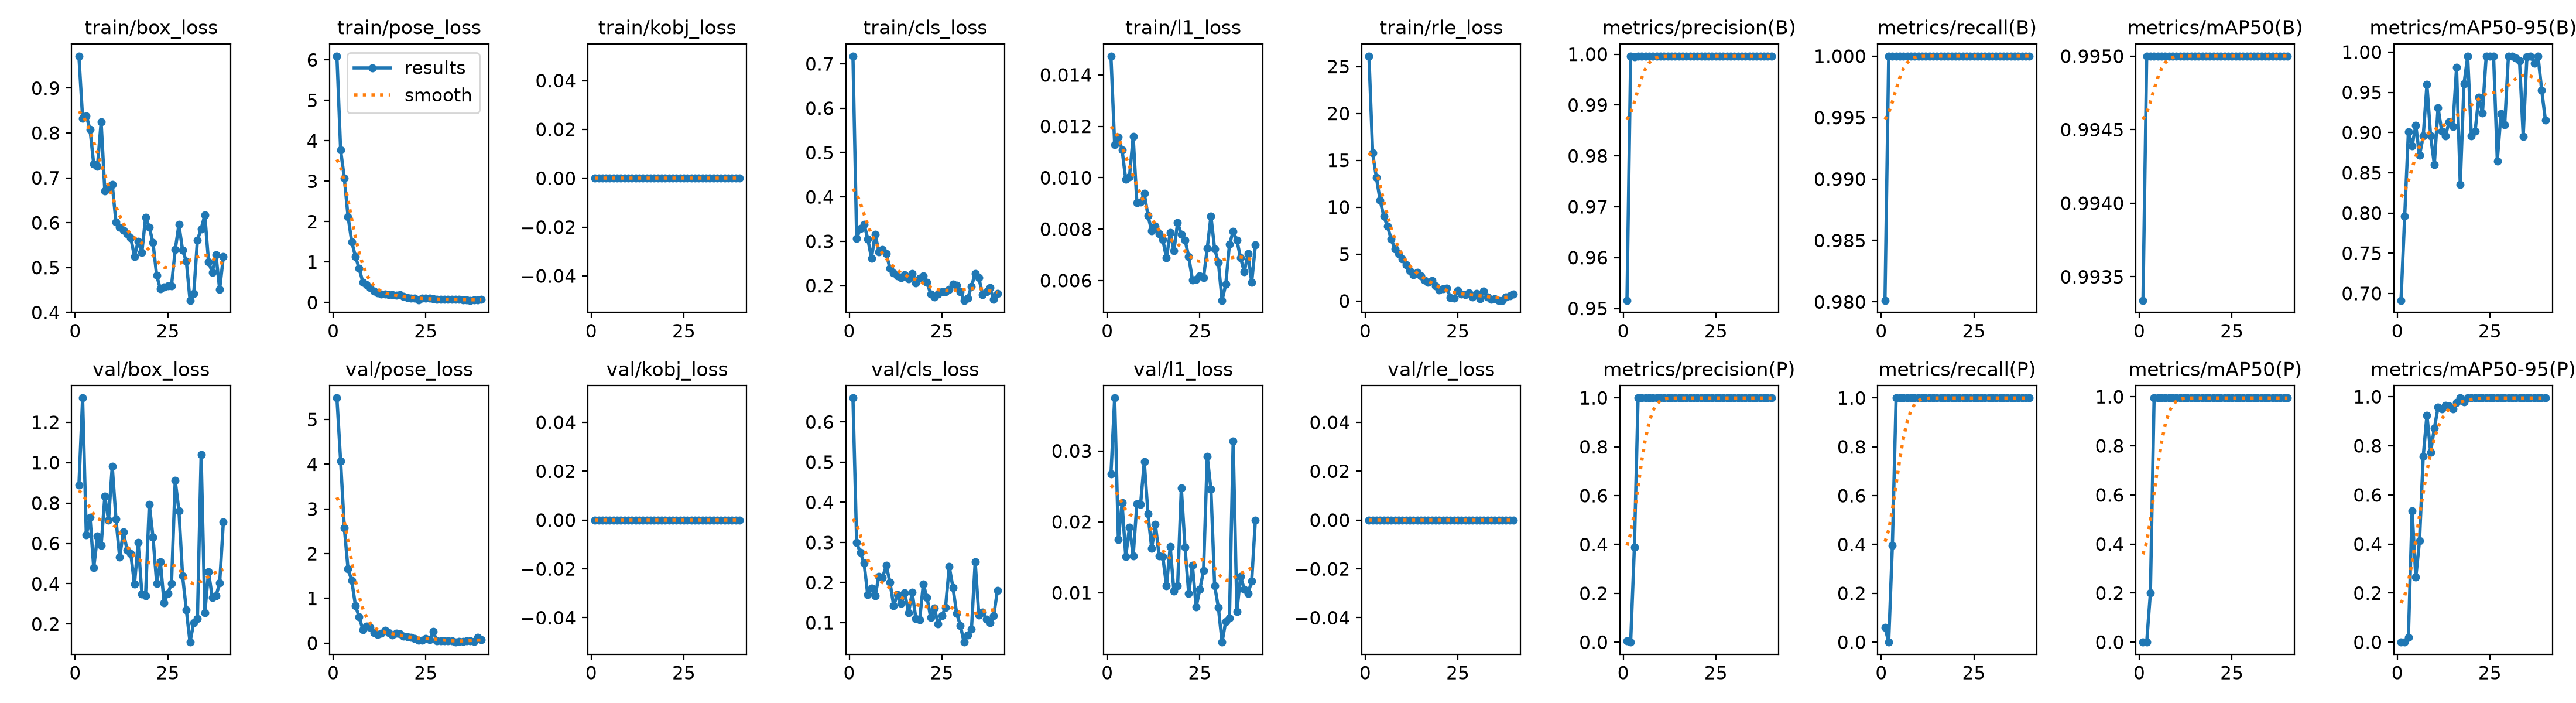

The data file committed next to this chart (first rows):
epoch, time, train/box_loss, train/pose_loss, train/kobj_loss, train/cls_loss, train/l1_loss, train/rle_loss, metrics/precision(B), metrics/recall(B), metrics/mAP50(B), metrics/mAP50-95(B), metrics/precision(P), metrics/recall(P), metrics/mAP50(P), metrics/mAP50-95(P), val/box_loss, val/pose_loss, val/kobj_loss, val/cls_loss, val/l1_loss, val/rle_loss, lr/pg0, lr/pg1
1, 20.77, 0.9713, 6.094, 0, 0.7173, 0.01473, 26.11, 0.9516, 0.9801, 0.9933, 0.6914, 0.00509, 0.0596, 0.00029, 3e-05, 0.8879, 5.482, 0, 0.6598, 0.02673, 0, 0.000655, 0.000655
2, 38.43, 0.833, 3.772, 0, 0.3062, 0.01129, 15.77, 0.9996, 1, 0.995, 0.7959, 0, 0, 0, 0, 1.32, 4.072, 0, 0.2994, 0.03744, 0, 0.001295, 0.001295
3, 56.03, 0.8385, 3.073, 0, 0.3288, 0.01158, 13.16, 0.9995, 1, 0.995, 0.901, 0.3886, 0.3973, 0.2011, 0.02023, 0.6414, 2.579, 0, 0.2747, 0.01748, 0, 0.00191, 0.00191
4, 73.89, 0.8076, 2.128, 0, 0.3386, 0.01109, 10.76, 0.9996, 1, 0.995, 0.8833, 0.9996, 1, 0.995, 0.5362, 0.7306, 1.657, 0, 0.2482, 0.02267, 0, 0.001881, 0.001881
5, 91.96, 0.7306, 1.505, 0, 0.3057, 0.00993, 9.052, 0.9996, 1, 0.995, 0.9086, 0.9996, 1, 0.995, 0.2645, 0.4792, 1.403, 0, 0.1693, 0.01514, 0, 0.001842, 0.001842
6, 110.3, 0.7256, 1.137, 0, 0.2617, 0.01004, 7.949, 0.9996, 1, 0.995, 0.8716, 0.9996, 1, 0.995, 0.4128, 0.6353, 0.8397, 0, 0.1855, 0.01925, 0, 0.001802, 0.001802
7, 128.6, 0.8245, 0.8456, 0, 0.3153, 0.0116, 6.619, 0.9996, 1, 0.995, 0.8955, 0.9996, 1, 0.995, 0.7569, 0.5893, 0.5849, 0, 0.1673, 0.01519, 0, 0.001762, 0.001762
8, 146.4, 0.6706, 0.5046, 0, 0.2766, 0.00902, 5.544, 0.9996, 1, 0.995, 0.9597, 0.9996, 1, 0.995, 0.9248, 0.833, 0.302, 0, 0.2159, 0.02253, 0, 0.001723, 0.001723
9, 163.8, 0.6781, 0.4438, 0, 0.2811, 0.00905, 5.063, 0.9996, 1, 0.995, 0.8959, 0.9996, 1, 0.995, 0.7747, 0.714, 0.3742, 0, 0.2128, 0.02246, 0, 0.001683, 0.001683
10, 181.5, 0.6857, 0.3705, 0, 0.2723, 0.00939, 4.473, 0.9996, 1, 0.995, 0.8603, 0.9996, 1, 0.995, 0.8714, 0.9828, 0.3487, 0, 0.2426, 0.0285, 0, 0.001644, 0.001644
11, 199.9, 0.6013, 0.2835, 0, 0.2385, 0.00852, 3.851, 0.9996, 1, 0.995, 0.9308, 0.9996, 1, 0.995, 0.9569, 0.7214, 0.2336, 0, 0.2004, 0.0211, 0, 0.001604, 0.001604
12, 249.1, 0.5899, 0.2374, 0, 0.2281, 0.00794, 3.218, 0.9996, 1, 0.995, 0.902, 0.9996, 1, 0.995, 0.9514, 0.5308, 0.1976, 0, 0.1424, 0.01628, 0, 0.001564, 0.001564
13, 268.4, 0.5832, 0.2051, 0, 0.222, 0.00811, 2.811, 0.9996, 1, 0.995, 0.8959, 0.9996, 1, 0.995, 0.9659, 0.6562, 0.2175, 0, 0.17, 0.01966, 0, 0.001525, 0.001525
14, 288.2, 0.5752, 0.2108, 0, 0.2179, 0.00782, 3.022, 0.9996, 1, 0.995, 0.9132, 0.9996, 1, 0.995, 0.9629, 0.5674, 0.2835, 0, 0.1475, 0.01522, 0, 0.001485, 0.001485
15, 306.1, 0.5667, 0.1931, 0, 0.224, 0.00759, 2.676, 0.9996, 1, 0.995, 0.9074, 0.9996, 1, 0.995, 0.9509, 0.5503, 0.2375, 0, 0.1738, 0.0151, 0, 0.001446, 0.001446
16, 323.9, 0.5245, 0.1928, 0, 0.215, 0.00688, 2.223, 0.9996, 1, 0.995, 0.9807, 0.9996, 1, 0.995, 0.9756, 0.3971, 0.1815, 0, 0.1247, 0.011, 0, 0.001406, 0.001406
17, 341.8, 0.5582, 0.1769, 0, 0.2278, 0.00787, 1.985, 0.9996, 1, 0.995, 0.8352, 0.9996, 1, 0.995, 0.995, 0.6038, 0.2181, 0, 0.1753, 0.01651, 0, 0.001366, 0.001366
18, 359.8, 0.5342, 0.1882, 0, 0.2057, 0.00716, 2.171, 0.9996, 1, 0.995, 0.9604, 0.9996, 1, 0.995, 0.9786, 0.3504, 0.2051, 0, 0.1097, 0.01025, 0, 0.001327, 0.001327
19, 377.1, 0.6115, 0.1513, 0, 0.216, 0.00825, 1.592, 0.9996, 1, 0.995, 0.9946, 0.9996, 1, 0.995, 0.995, 0.3413, 0.1492, 0, 0.1066, 0.01099, 0, 0.001287, 0.001287
20, 408.7, 0.5904, 0.1189, 0, 0.222, 0.0078, 1.195, 0.9996, 1, 0.995, 0.8955, 0.9996, 1, 0.995, 0.995, 0.7944, 0.138, 0, 0.1961, 0.02478, 0, 0.001248, 0.001248
21, 432.6, 0.5553, 0.1112, 0, 0.2071, 0.00758, 1.285, 0.9996, 1, 0.995, 0.9013, 0.9996, 1, 0.995, 0.995, 0.6316, 0.1327, 0, 0.1625, 0.01641, 0, 0.001208, 0.001208
22, 451, 0.4825, 0.1052, 0, 0.1811, 0.00693, 1.378, 0.9996, 1, 0.995, 0.9439, 0.9996, 1, 0.995, 0.995, 0.4014, 0.108, 0, 0.1126, 0.00988, 0, 0.001168, 0.001168
23, 469.5, 0.4523, 0.07154, 0, 0.1746, 0.00603, 0.389, 0.9996, 1, 0.995, 0.9244, 0.9996, 1, 0.995, 0.995, 0.5074, 0.06115, 0, 0.1361, 0.0139, 0, 0.001129, 0.001129
24, 487.6, 0.4571, 0.1018, 0, 0.1813, 0.00604, 0.3187, 0.9996, 1, 0.995, 0.9946, 0.9996, 1, 0.995, 0.995, 0.3045, 0.06401, 0, 0.09702, 0.00799, 0, 0.001089, 0.001089
25, 506, 0.4595, 0.1074, 0, 0.1866, 0.00617, 1.125, 0.9996, 1, 0.995, 0.995, 0.9996, 1, 0.995, 0.995, 0.3519, 0.1071, 0, 0.1173, 0.01049, 0, 0.00105, 0.00105
26, 524.4, 0.4598, 0.1127, 0, 0.186, 0.00611, 0.7584, 0.9996, 1, 0.995, 0.9946, 0.9996, 1, 0.995, 0.995, 0.4004, 0.07699, 0, 0.1376, 0.01312, 0, 0.00101, 0.00101
27, 542.8, 0.5396, 0.0879, 0, 0.1918, 0.00726, 0.6768, 0.9996, 1, 0.995, 0.8647, 0.9996, 1, 0.995, 0.995, 0.9119, 0.2532, 0, 0.2402, 0.02924, 0, 0.0009704, 0.0009704
28, 561.1, 0.5957, 0.08486, 0, 0.2038, 0.0085, 0.8824, 0.9996, 1, 0.995, 0.9233, 0.9996, 1, 0.995, 0.995, 0.7626, 0.04575, 0, 0.1876, 0.02456, 0, 0.0009308, 0.0009308
29, 578.7, 0.5383, 0.07648, 0, 0.2009, 0.00723, 0.3974, 0.9996, 1, 0.995, 0.9096, 0.9996, 1, 0.995, 0.995, 0.438, 0.04807, 0, 0.1236, 0.01099, 0, 0.0008912, 0.0008912
30, 596.3, 0.5144, 0.08111, 0, 0.1867, 0.00671, 0.8186, 0.9996, 1, 0.995, 0.995, 0.9996, 1, 0.995, 0.995, 0.2701, 0.04559, 0, 0.09319, 0.00793, 0, 0.0008516, 0.0008516
31, 613.9, 0.427, 0.07232, 0, 0.1669, 0.00523, 0.244, 0.9996, 1, 0.995, 0.995, 0.9996, 1, 0.995, 0.995, 0.1106, 0.05141, 0, 0.05162, 0.00306, 0, 0.000812, 0.000812
32, 632.4, 0.4416, 0.0801, 0, 0.1714, 0.00585, 1.074, 0.9996, 1, 0.995, 0.9929, 0.9996, 1, 0.995, 0.995, 0.2075, 0.05407, 0, 0.06874, 0.006, 0, 0.0007724, 0.0007724
33, 650, 0.5614, 0.07687, 0, 0.1986, 0.00741, 0.4077, 0.9996, 1, 0.995, 0.9893, 0.9996, 1, 0.995, 0.995, 0.2267, 0.02151, 0, 0.08369, 0.00647, 0, 0.0007328, 0.0007328
34, 667.4, 0.5863, 0.07793, 0, 0.2269, 0.00791, 0.1933, 0.9996, 1, 0.995, 0.8954, 0.9996, 1, 0.995, 0.995, 1.04, 0.03925, 0, 0.252, 0.03139, 0, 0.0006932, 0.0006932
35, 684.8, 0.6167, 0.06845, 0, 0.2177, 0.00757, 0.2596, 0.9996, 1, 0.995, 0.9945, 0.9996, 1, 0.995, 0.995, 0.2556, 0.03533, 0, 0.1185, 0.00739, 0, 0.0006536, 0.0006536
36, 702.4, 0.5133, 0.06093, 0, 0.1796, 0.00688, 0.06729, 0.9996, 1, 0.995, 0.995, 0.9996, 1, 0.995, 0.995, 0.4582, 0.05331, 0, 0.1268, 0.0123, 0, 0.000614, 0.000614
37, 720.2, 0.4886, 0.05527, 0, 0.1865, 0.00633, 0.07149, 0.9996, 1, 0.995, 0.9862, 0.9996, 1, 0.995, 0.995, 0.3324, 0.04326, 0, 0.1092, 0.0105, 0, 0.0005744, 0.0005744
38, 737.7, 0.5288, 0.06782, 0, 0.1951, 0.00704, 0.401, 0.9996, 1, 0.995, 0.995, 0.9996, 1, 0.995, 0.995, 0.3392, 0.037, 0, 0.1004, 0.00989, 0, 0.0005348, 0.0005348
39, 755.2, 0.4515, 0.06299, 0, 0.169, 0.00593, 0.5403, 0.9996, 1, 0.995, 0.9523, 0.9996, 1, 0.995, 0.995, 0.403, 0.1285, 0, 0.1173, 0.01168, 0, 0.0004952, 0.0004952
40, 772.5, 0.5242, 0.08195, 0, 0.1825, 0.00738, 0.7459, 0.9996, 1, 0.995, 0.9153, 0.9996, 1, 0.995, 0.995, 0.7054, 0.06972, 0, 0.1796, 0.02026, 0, 0.0004556, 0.0004556
